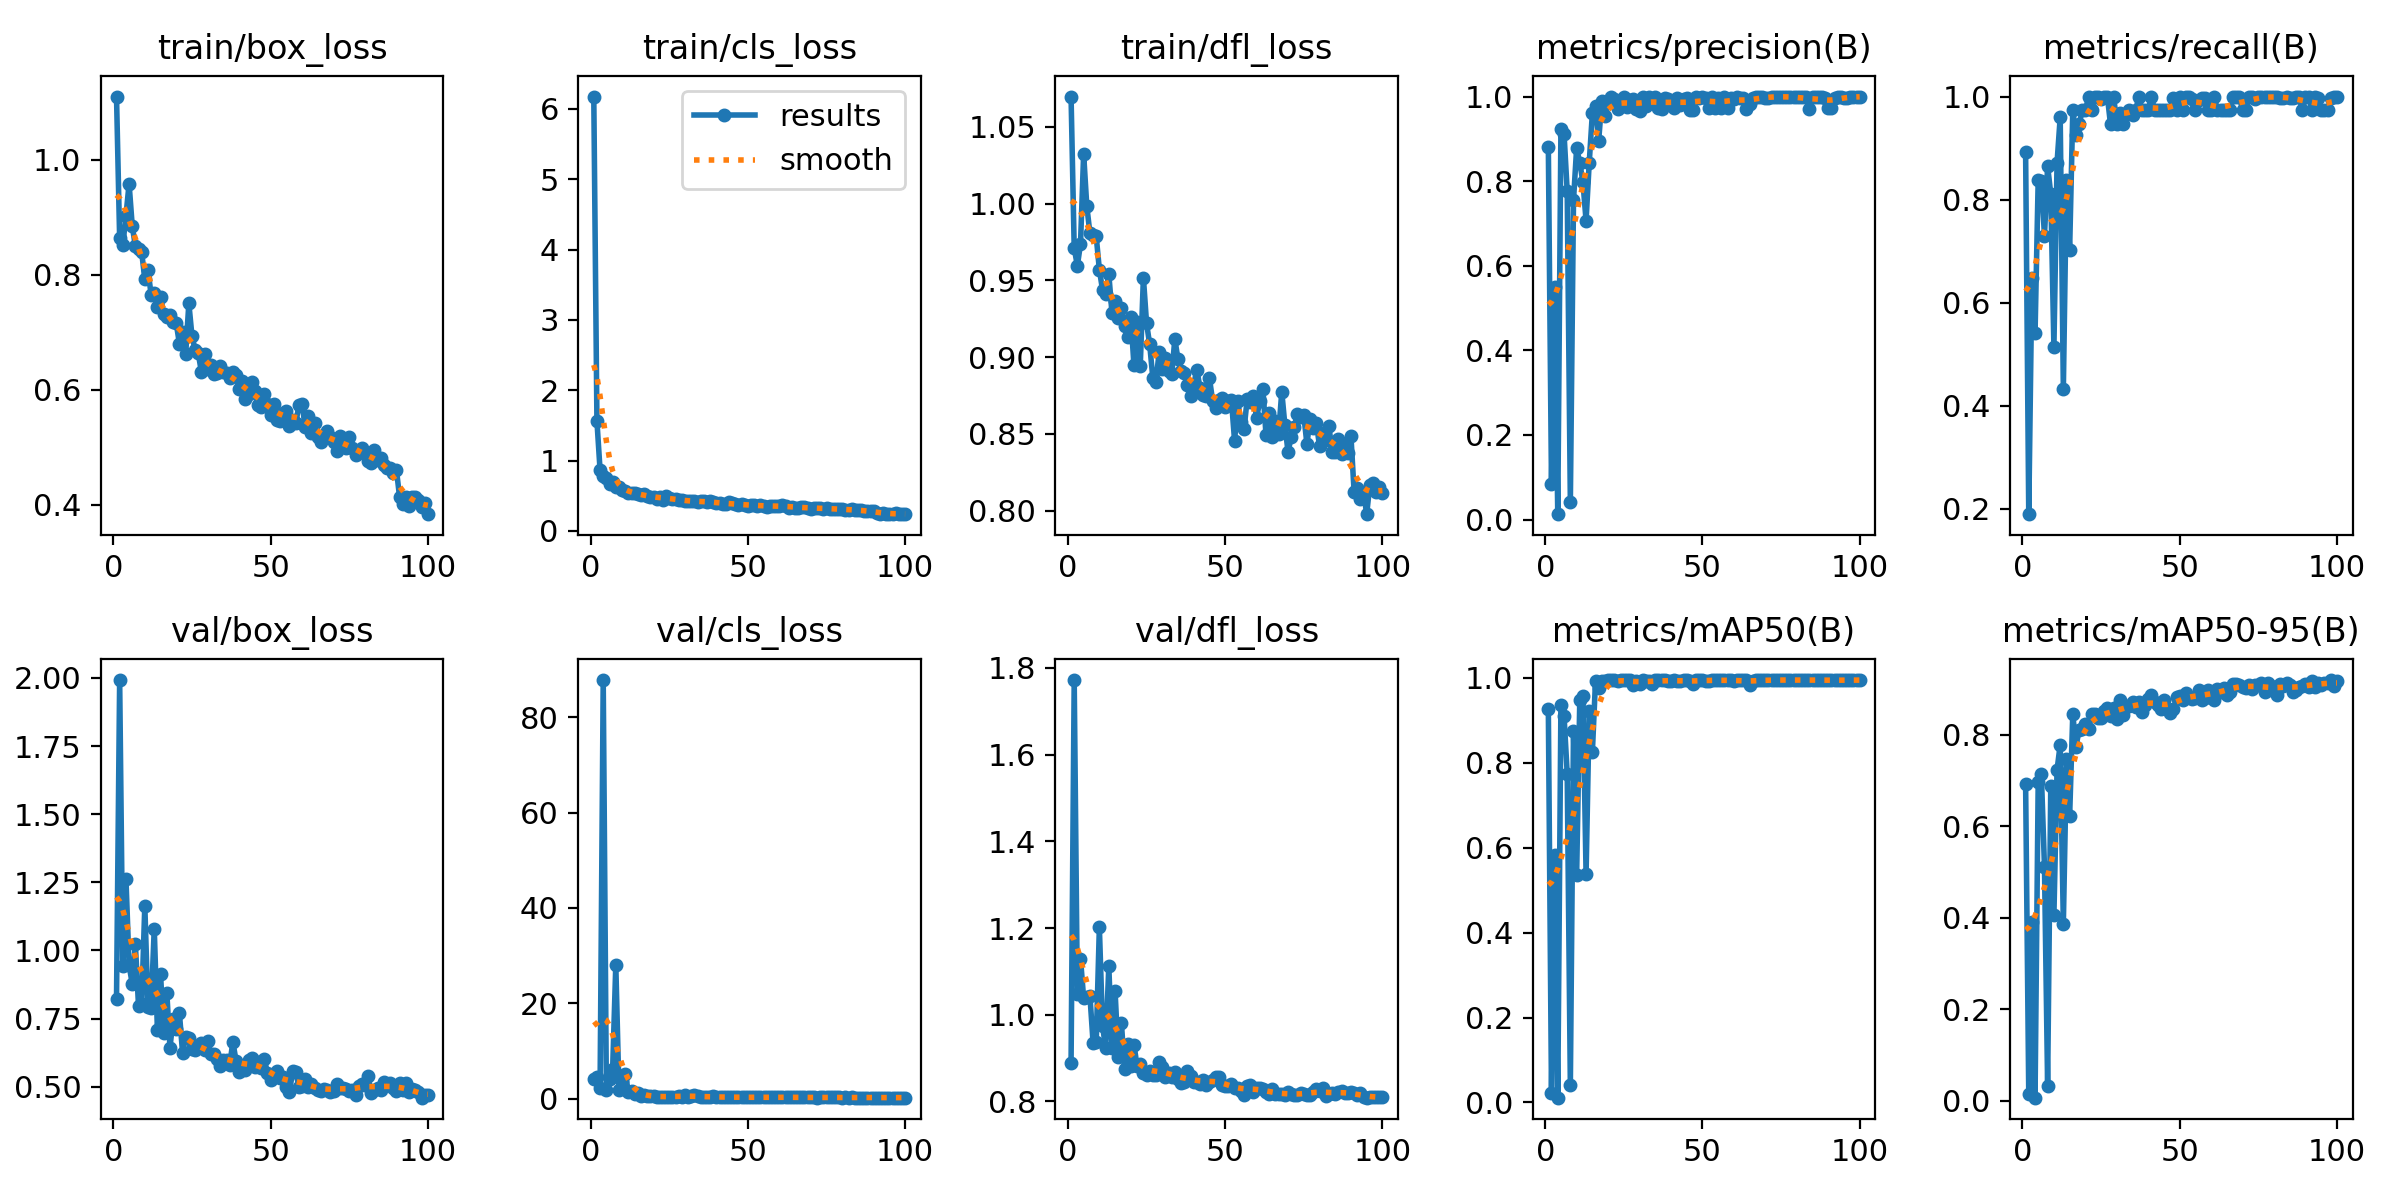

The table this chart was drawn from, first rows:
epoch, time, train/box_loss, train/cls_loss, train/dfl_loss, metrics/precision(B), metrics/recall(B), metrics/mAP50(B), metrics/mAP50-95(B), val/box_loss, val/cls_loss, val/dfl_loss, lr/pg0, lr/pg1, lr/pg2
1, 20.44, 1.11, 6.176, 1.07, 0.8818, 0.8919, 0.9267, 0.693, 0.8231, 4.25, 0.8895, 0.00028, 0.00028, 0.00028
2, 25.29, 0.8631, 1.563, 0.971, 0.08426, 0.1892, 0.02338, 0.01508, 1.992, 4.574, 1.772, 0.0005743, 0.0005743, 0.0005743
3, 30.27, 0.8514, 0.8631, 0.9596, 0.55, 0.6486, 0.5836, 0.3909, 0.9437, 2.265, 1.048, 0.0008626, 0.0008626, 0.0008626
4, 35.27, 0.9024, 0.7785, 0.9736, 0.01263, 0.5405, 0.01122, 0.00682, 1.264, 87.75, 1.129, 0.001145, 0.001145, 0.001145
5, 40.21, 0.9582, 0.7474, 1.032, 0.9224, 0.8378, 0.9356, 0.6969, 0.945, 1.771, 1.038, 0.001421, 0.001421, 0.001421
6, 45.18, 0.8849, 0.6691, 0.9984, 0.9115, 0.8351, 0.9102, 0.7144, 0.8776, 4.113, 1.042, 0.001692, 0.001692, 0.001692
7, 50.16, 0.8496, 0.7019, 0.9807, 0.776, 0.7297, 0.7742, 0.5114, 1.022, 6.351, 1.044, 0.001881, 0.001881, 0.001881
8, 54.98, 0.8447, 0.6292, 0.9798, 0.04221, 0.8649, 0.0413, 0.03337, 0.7954, 28.07, 0.9356, 0.001861, 0.001861, 0.001861
9, 59.84, 0.8397, 0.619, 0.9786, 0.7546, 0.8108, 0.8759, 0.6885, 0.8018, 1.873, 0.9376, 0.001842, 0.001842, 0.001842
10, 64.68, 0.792, 0.5875, 0.9571, 0.8782, 0.5135, 0.5364, 0.4063, 1.165, 3.789, 1.202, 0.001822, 0.001822, 0.001822
11, 69.54, 0.8084, 0.5719, 0.9439, 0.8432, 0.872, 0.9484, 0.7236, 0.7908, 5.217, 0.9745, 0.001802, 0.001802, 0.001802
12, 74.49, 0.7654, 0.5462, 0.9414, 0.7978, 0.9597, 0.9568, 0.7789, 0.7891, 1.529, 0.9226, 0.001782, 0.001782, 0.001782
13, 79.45, 0.7676, 0.5445, 0.9542, 0.7067, 0.4324, 0.5384, 0.3873, 1.08, 1.759, 1.112, 0.001762, 0.001762, 0.001762
14, 84.27, 0.7437, 0.5382, 0.929, 0.8431, 0.8378, 0.9216, 0.7469, 0.7096, 1.125, 0.9227, 0.001743, 0.001743, 0.001743
15, 89.1, 0.762, 0.5246, 0.9365, 0.9604, 0.7027, 0.8252, 0.6223, 0.9134, 1.165, 1.054, 0.001723, 0.001723, 0.001723
16, 93.93, 0.732, 0.5121, 0.9256, 0.977, 0.973, 0.993, 0.8459, 0.6966, 0.6503, 0.9029, 0.001703, 0.001703, 0.001703
17, 98.89, 0.7272, 0.5205, 0.9321, 0.8955, 0.9261, 0.9768, 0.7736, 0.8435, 0.7472, 0.9816, 0.001683, 0.001683, 0.001683
18, 103.7, 0.7294, 0.4923, 0.9203, 0.9897, 0.9459, 0.9924, 0.8106, 0.643, 0.5721, 0.8756, 0.001663, 0.001663, 0.001663
19, 108.5, 0.7177, 0.4809, 0.9133, 0.9535, 0.973, 0.993, 0.812, 0.7499, 0.5326, 0.9323, 0.001644, 0.001644, 0.001644
20, 113.4, 0.7153, 0.4819, 0.926, 0.985, 0.973, 0.994, 0.8245, 0.7129, 0.5134, 0.8823, 0.001624, 0.001624, 0.001624
21, 118.2, 0.6801, 0.4604, 0.8948, 1, 0.9982, 0.995, 0.8118, 0.7694, 0.4813, 0.9311, 0.001604, 0.001604, 0.001604
22, 123, 0.6999, 0.4834, 0.923, 0.9938, 0.973, 0.994, 0.8449, 0.625, 0.4334, 0.8809, 0.001584, 0.001584, 0.001584
23, 127.8, 0.6623, 0.4464, 0.8942, 0.9696, 1, 0.9937, 0.8448, 0.6836, 0.4502, 0.8853, 0.001564, 0.001564, 0.001564
24, 132.7, 0.7503, 0.4925, 0.9518, 0.9844, 1, 0.995, 0.8379, 0.6771, 0.4348, 0.8661, 0.001545, 0.001545, 0.001545
25, 137.5, 0.693, 0.4706, 0.9222, 1, 0.9955, 0.995, 0.8376, 0.639, 0.4258, 0.8603, 0.001525, 0.001525, 0.001525
26, 142.3, 0.6692, 0.4563, 0.9083, 0.9747, 1, 0.995, 0.8533, 0.6356, 0.4768, 0.869, 0.001505, 0.001505, 0.001505
27, 147.3, 0.6633, 0.4527, 0.8865, 0.9912, 1, 0.995, 0.8578, 0.643, 0.4939, 0.861, 0.001485, 0.001485, 0.001485
28, 152.2, 0.6306, 0.435, 0.8841, 0.9935, 0.9459, 0.9838, 0.8405, 0.6591, 0.5757, 0.8598, 0.001465, 0.001465, 0.001465
29, 157, 0.6619, 0.4348, 0.9032, 0.9703, 1, 0.9929, 0.8578, 0.6362, 0.4145, 0.8917, 0.001446, 0.001446, 0.001446
30, 161.8, 0.6362, 0.4252, 0.8922, 0.966, 0.9459, 0.9857, 0.834, 0.6671, 0.8927, 0.8796, 0.001426, 0.001426, 0.001426
31, 166.7, 0.6436, 0.4298, 0.8995, 1, 0.9679, 0.9945, 0.8764, 0.6194, 0.4636, 0.857, 0.001406, 0.001406, 0.001406
32, 171.6, 0.6274, 0.4197, 0.8913, 0.977, 0.9459, 0.9919, 0.8431, 0.6196, 0.5336, 0.8662, 0.001386, 0.001386, 0.001386
33, 176.4, 0.6291, 0.4209, 0.8888, 1, 0.9661, 0.993, 0.8632, 0.6019, 0.7926, 0.8567, 0.001366, 0.001366, 0.001366
34, 181.2, 0.6412, 0.4168, 0.9117, 0.9915, 0.973, 0.9868, 0.8632, 0.5753, 0.5352, 0.8685, 0.001347, 0.001347, 0.001347
35, 186.1, 0.6312, 0.4196, 0.8986, 1, 0.9651, 0.994, 0.8729, 0.5995, 0.3852, 0.8518, 0.001327, 0.001327, 0.001327
36, 190.9, 0.6287, 0.4261, 0.8911, 0.972, 0.973, 0.994, 0.8615, 0.597, 0.3801, 0.8422, 0.001307, 0.001307, 0.001307
37, 195.8, 0.6202, 0.4132, 0.8899, 0.9712, 1, 0.9945, 0.8727, 0.5801, 0.3902, 0.8439, 0.001287, 0.001287, 0.001287
38, 200.6, 0.6315, 0.4215, 0.8817, 0.9954, 0.973, 0.994, 0.8494, 0.6647, 0.4883, 0.8712, 0.001267, 0.001267, 0.001267
39, 205.4, 0.6256, 0.4082, 0.8745, 0.9933, 0.973, 0.9922, 0.866, 0.5951, 0.607, 0.8594, 0.001248, 0.001248, 0.001248
40, 210.2, 0.6008, 0.3992, 0.8821, 0.9868, 0.973, 0.9935, 0.878, 0.5542, 0.3612, 0.8454, 0.001228, 0.001228, 0.001228
41, 215.2, 0.6147, 0.4036, 0.8919, 0.9736, 1, 0.9945, 0.8877, 0.5632, 0.3467, 0.8439, 0.001208, 0.001208, 0.001208
42, 220.1, 0.5836, 0.382, 0.88, 0.9968, 0.973, 0.9935, 0.8729, 0.5615, 0.3599, 0.8394, 0.001188, 0.001188, 0.001188
43, 224.9, 0.5931, 0.3821, 0.8752, 0.9806, 0.973, 0.9926, 0.8651, 0.5988, 0.3891, 0.8495, 0.001168, 0.001168, 0.001168
44, 229.7, 0.6138, 0.4056, 0.8748, 0.9952, 0.973, 0.994, 0.8573, 0.604, 0.3753, 0.8368, 0.001149, 0.001149, 0.001149
45, 234.6, 0.5976, 0.3922, 0.8863, 0.9963, 0.973, 0.9945, 0.8767, 0.5729, 0.3354, 0.8459, 0.001129, 0.001129, 0.001129
46, 239.4, 0.5736, 0.3818, 0.8717, 0.9688, 0.973, 0.993, 0.8575, 0.5915, 0.3568, 0.8499, 0.001109, 0.001109, 0.001109
47, 244.2, 0.5706, 0.3644, 0.8667, 0.9687, 0.973, 0.9852, 0.8478, 0.5681, 0.389, 0.8559, 0.001089, 0.001089, 0.001089
48, 249, 0.5933, 0.3837, 0.872, 1, 0.9978, 0.995, 0.857, 0.5997, 0.37, 0.856, 0.001069, 0.001069, 0.001069
49, 253.9, 0.576, 0.374, 0.8735, 0.9966, 0.973, 0.9945, 0.8818, 0.5504, 0.3334, 0.8379, 0.00105, 0.00105, 0.00105
50, 258.7, 0.5554, 0.358, 0.8672, 1, 0.9982, 0.995, 0.8858, 0.524, 0.3256, 0.8346, 0.00103, 0.00103, 0.00103
51, 263.5, 0.5744, 0.374, 0.8717, 0.996, 0.973, 0.9935, 0.8771, 0.5383, 0.3524, 0.8363, 0.00101, 0.00101, 0.00101
52, 268.4, 0.5476, 0.3662, 0.8721, 0.9737, 0.9985, 0.9937, 0.8911, 0.5559, 0.3306, 0.839, 0.0009902, 0.0009902, 0.0009902
53, 273.3, 0.5454, 0.3572, 0.8454, 1, 0.9986, 0.995, 0.8824, 0.53, 0.3166, 0.8318, 0.0009704, 0.0009704, 0.0009704
54, 278.1, 0.5603, 0.3707, 0.8716, 0.9736, 0.9959, 0.9945, 0.8791, 0.5352, 0.3398, 0.8309, 0.0009506, 0.0009506, 0.0009506
55, 283, 0.5627, 0.3587, 0.8578, 0.9964, 0.973, 0.994, 0.8813, 0.4974, 0.3361, 0.8236, 0.0009308, 0.0009308, 0.0009308
56, 287.8, 0.5371, 0.3422, 0.8529, 0.9735, 0.9939, 0.9945, 0.8989, 0.4807, 0.3333, 0.815, 0.000911, 0.000911, 0.000911
57, 292.7, 0.5477, 0.3494, 0.8727, 1, 0.9974, 0.995, 0.8771, 0.5556, 0.3379, 0.8347, 0.0008912, 0.0008912, 0.0008912
58, 297.6, 0.5415, 0.3506, 0.8708, 0.9736, 0.9969, 0.9945, 0.8807, 0.5523, 0.3609, 0.8377, 0.0008714, 0.0008714, 0.0008714
59, 302.4, 0.5731, 0.358, 0.8744, 0.9963, 0.973, 0.994, 0.8983, 0.4996, 0.334, 0.8228, 0.0008516, 0.0008516, 0.0008516
60, 307.2, 0.5749, 0.3542, 0.8605, 0.9948, 0.973, 0.9935, 0.8942, 0.5018, 0.3288, 0.8303, 0.0008318, 0.0008318, 0.0008318
... 40 more rows
